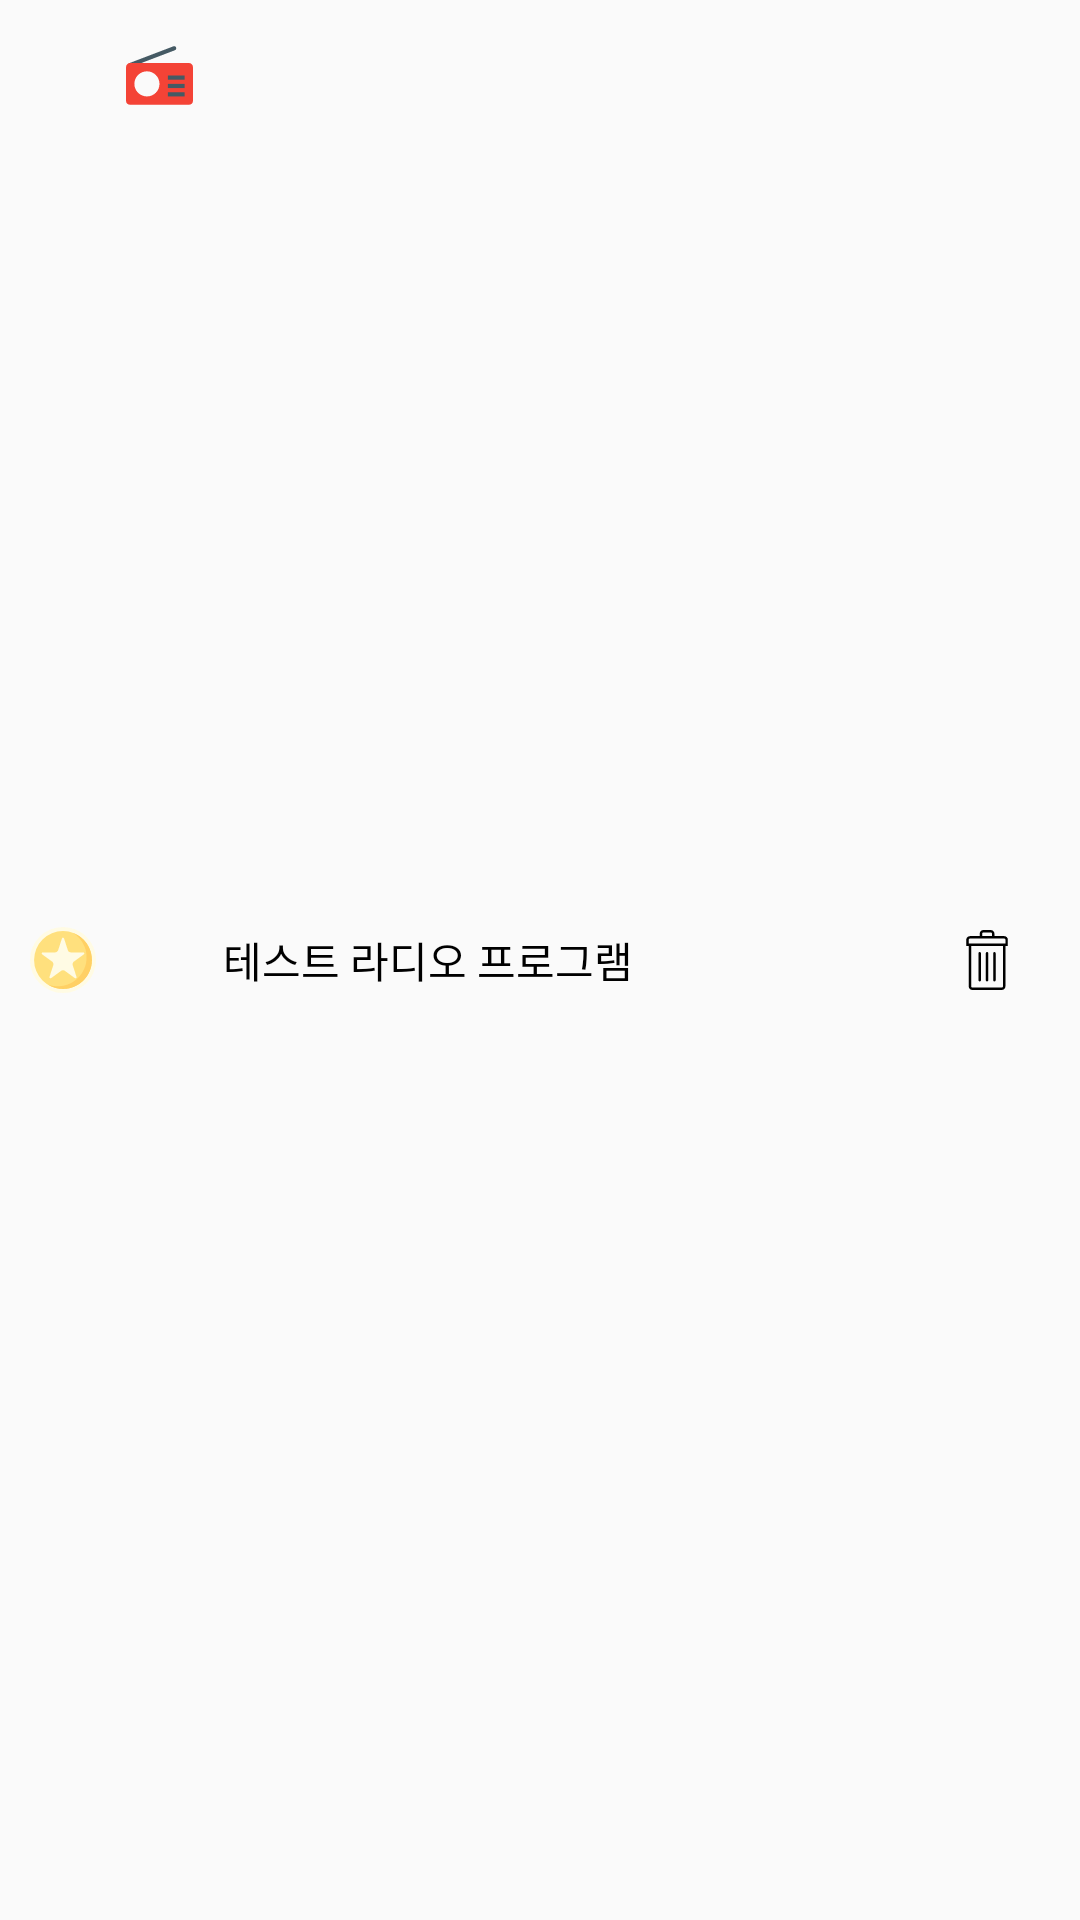

Android layout source for this screen:
<!-- AndroidManifest.xml: application theme Theme.CloudRadio -->
<!-- res/layout/listview_items.xml -->
<?xml version="1.0" encoding="utf-8"?>
<LinearLayout
    android:layout_width="match_parent"
    android:layout_height="wrap_content"
    android:background="@android:color/transparent"
    android:orientation="horizontal"
    android:minWidth="0dp"
    android:minHeight="0dp"
    android:id="@+id/fav_item_parent"
    android:descendantFocusability="blocksDescendants"
    xmlns:android="http://schemas.android.com/apk/res/android">

    <ImageView
        android:layout_width="0sp"
        android:layout_height="match_parent"
        android:id="@+id/fav_item_checked"
        android:src="@drawable/ic_star"
        android:layout_marginStart="10sp"
        android:layout_weight="1"
        android:background="@android:color/transparent"/>

    <ImageView
        android:layout_width="0sp"
        android:layout_height="wrap_content"
        android:id="@+id/fav_item_icon"
        android:src="@drawable/ic_fav_radio"
        android:layout_marginStart="10sp"
        android:layout_weight="1"
        android:background="@android:color/transparent"/>

    <TextView
        android:layout_width="0sp"
        android:layout_height="match_parent"
        android:id="@+id/fav_item_btn"
        android:text="테스트 라디오 프로그램"
        android:textColor="@color/black"
        android:gravity="center_vertical"
        android:layout_marginStart="10sp"
        android:layout_weight="10"
        android:background="@android:color/transparent"/>

    <ImageButton
        android:id="@+id/fav_item_delete"
        android:src="@drawable/ic_fav_delete"
        android:layout_width="40sp"
        android:layout_height="match_parent"
        android:background="@android:color/transparent"
        android:layout_weight="1" />
</LinearLayout>
<!-- resources referenced by this layout -->
<resources>
  <!-- drawable ic_fav_radio (drawable) -->
  <vector android:autoMirrored="true" android:height="50dp"
      android:viewportHeight="512" android:viewportWidth="512"
      android:width="50dp" xmlns:android="http://schemas.android.com/apk/res/android">
      <path android:fillColor="#455A64" android:pathData="M32,192.005c-6.432,0 -12.512,-3.936 -14.944,-10.304c-3.136,-8.256 0.992,-17.504 9.248,-20.64l336,-128c8.256,-3.168 17.504,0.96 20.64,9.248c3.168,8.256 -0.96,17.504 -9.248,20.672l-336,128C35.84,191.685 33.888,192.005 32,192.005z"/>
      <path android:fillColor="#F44336" android:pathData="M480,160.005H32c-17.632,0 -32,14.368 -32,32v256c0,17.664 14.368,32 32,32h448c17.664,0 32,-14.336 32,-32v-256C512,174.373 497.664,160.005 480,160.005z"/>
      <path android:fillColor="#FAFAFA" android:pathData="M160,416.005c-52.928,0 -96,-43.072 -96,-96s43.072,-96 96,-96s96,43.072 96,96S212.928,416.005 160,416.005z"/>
      <path android:fillColor="#455A64" android:pathData="M320,256.005h128v32h-128z"/>
      <path android:fillColor="#455A64" android:pathData="M320,320.005h128v32h-128z"/>
      <path android:fillColor="#455A64" android:pathData="M320,384.005h128v32h-128z"/>
  </vector>
  <!-- drawable ic_star (drawable) -->
  <vector android:autoMirrored="true" android:height="35dp"
      android:viewportHeight="512" android:viewportWidth="512"
      android:width="35dp" xmlns:android="http://schemas.android.com/apk/res/android">
      <path android:fillColor="#fffbe4" android:pathData="M256,256m-256,0a256,256 0,1 1,512 0a256,256 0,1 1,-512 0"/>
      <path android:fillColor="#ffe07d" android:pathData="M256,256m-224.373,0a224.373,224.373 0,1 1,448.746 0a224.373,224.373 0,1 1,-448.746 0"/>
      <path android:fillColor="#ffd064" android:pathData="m335.088,45.962c62.569,39.816 104.079,109.777 104.079,189.434 0,123.918 -100.456,224.373 -224.374,224.373 -27.838,0 -54.491,-5.07 -79.088,-14.336 34.766,22.123 76.034,34.939 120.295,34.939 123.918,0 224.374,-100.455 224.374,-224.373 0,-96.079 -60.392,-178.055 -145.286,-210.037z"/>
      <path android:fillColor="#fffbe4" android:pathData="m263.874,88.51 l29.54,90.914c3.394,10.446 13.128,17.518 24.112,17.518h95.592c8.021,0 11.355,10.263 4.867,14.978l-77.336,56.188c-8.886,6.456 -12.604,17.899 -9.21,28.345l29.54,90.914c2.478,7.628 -6.252,13.971 -12.741,9.257l-77.336,-56.188c-8.886,-6.456 -20.918,-6.456 -29.804,0l-77.336,56.188c-6.489,4.714 -15.219,-1.629 -12.741,-9.257l29.54,-90.914c3.394,-10.446 -0.324,-21.889 -9.21,-28.345l-77.336,-56.188c-6.489,-4.714 -3.154,-14.978 4.867,-14.978h95.592c10.983,0 20.718,-7.072 24.112,-17.518l29.54,-90.914c2.478,-7.628 13.27,-7.628 15.748,0z"/>
  </vector>
  <style name="Theme.CloudRadio" parent="Theme.AppCompat.Light.DarkActionBar">
          
          <item name="colorPrimary">@color/purple_500</item>
          <item name="colorPrimaryDark">@color/purple_700</item>
          <item name="colorAccent">@color/teal_200</item>
          
      </style>
  <!-- not gathered from this repository: default colours our renderer supplied (Android Studio template values) -->
  <color name="purple_500">#FF6200EE</color>
  <color name="purple_700">#FF3700B3</color>
  <color name="teal_200">#FF03DAC5</color>
  <color name="black">#FF000000</color>
</resources>
